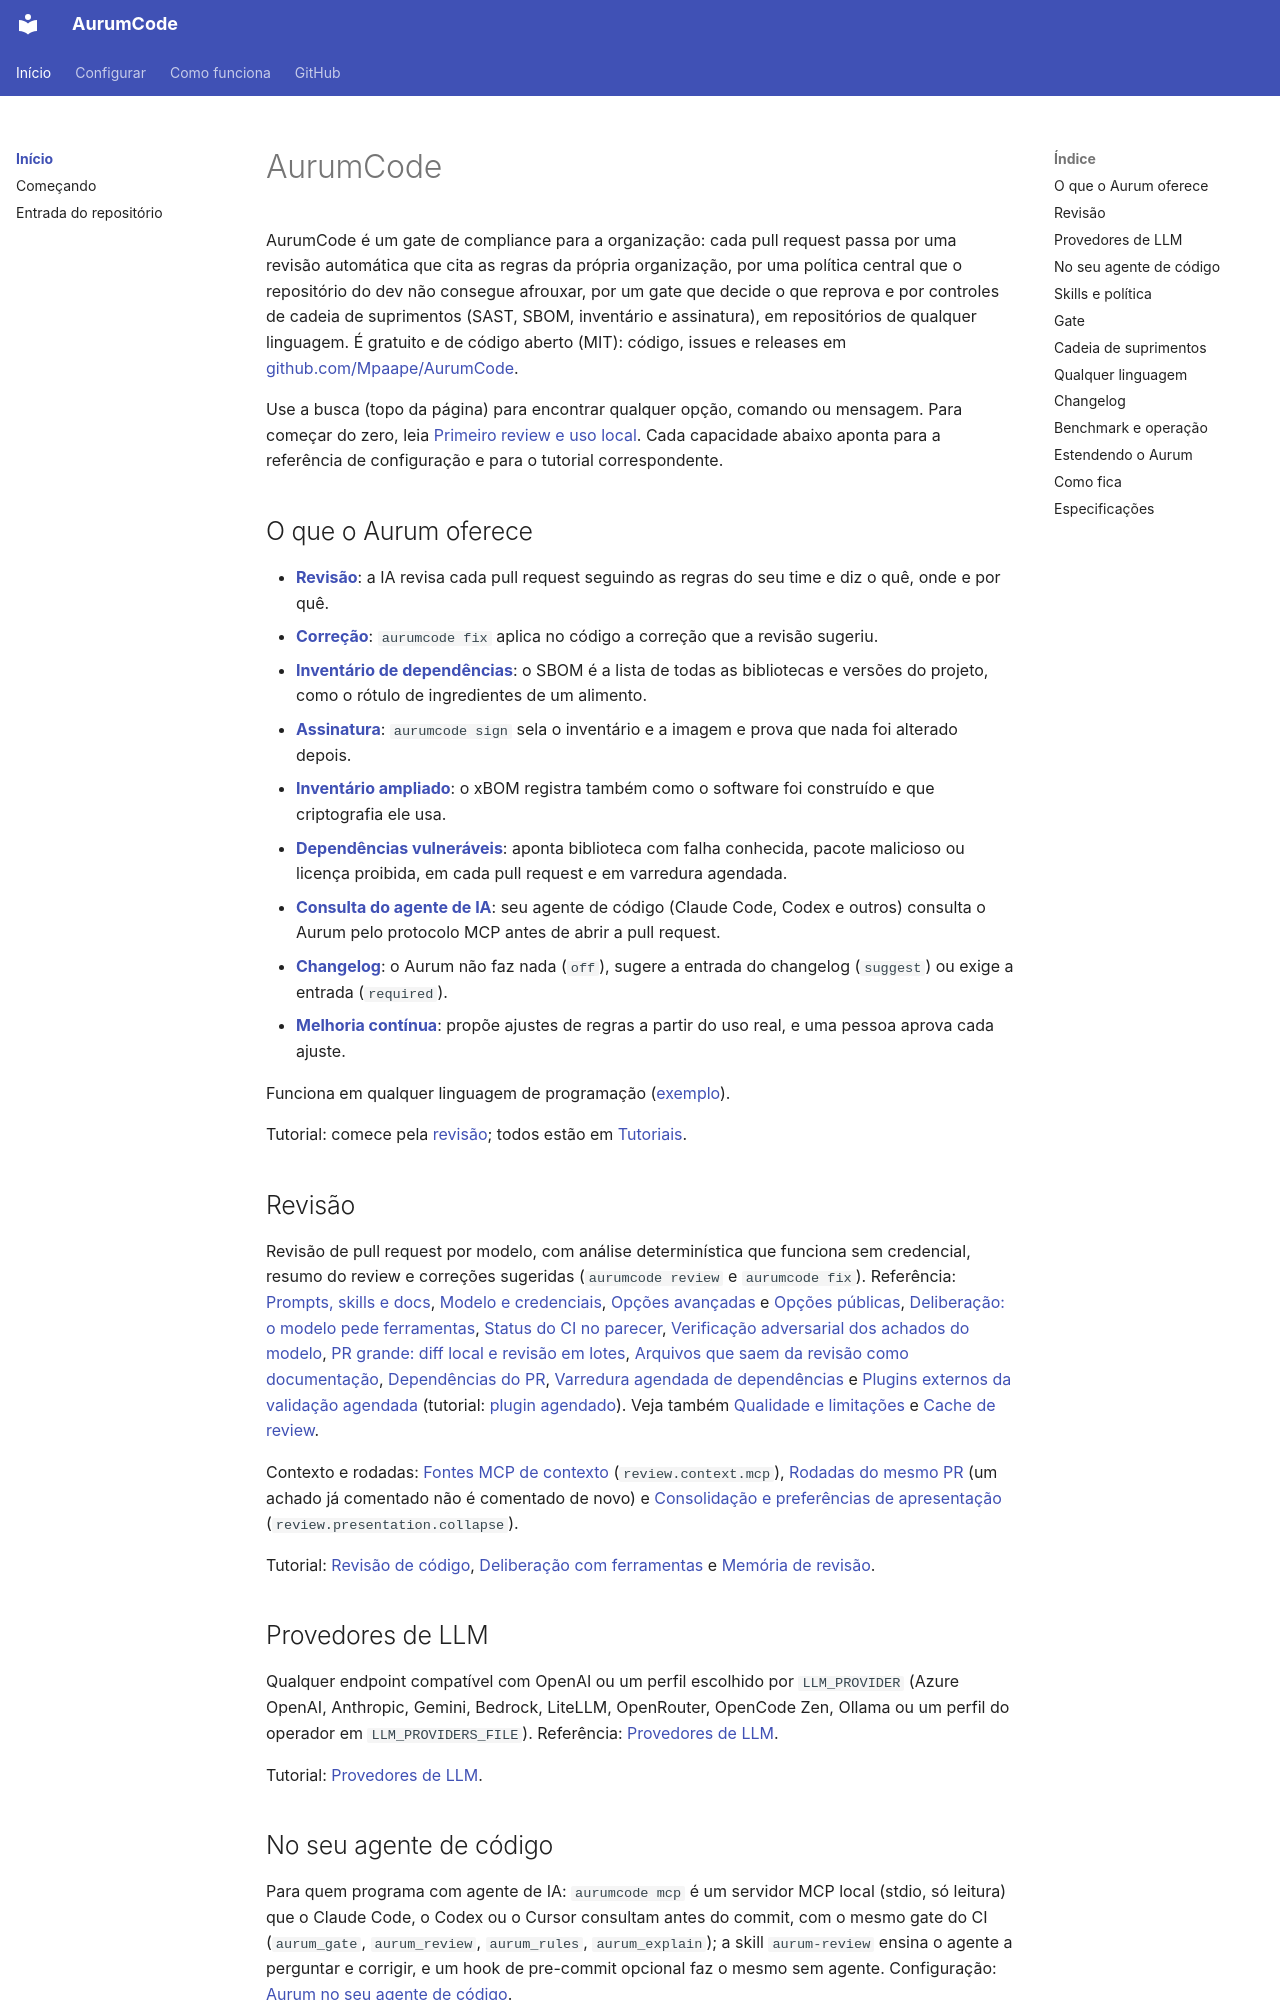

repository: Mpaape/AurumCode · page: index.html · generator: mkdocs

# AurumCode

AurumCode é um gate de compliance para a organização: cada pull request passa
por uma revisão automática que cita as regras da própria organização, por
uma política central que o repositório do dev não consegue afrouxar, por um
gate que decide o que reprova e por controles de cadeia de suprimentos (SAST,
SBOM, inventário e assinatura), em repositórios de qualquer linguagem. É
gratuito e de código aberto (MIT): código, issues e releases em
[github.com/Mpaape/AurumCode](https://github.com/Mpaape/AurumCode).

Use a busca (topo da página) para encontrar qualquer opção, comando ou
mensagem. Para começar do zero, leia [Primeiro review e uso local](getting-started.md).
Cada capacidade abaixo aponta para a referência de configuração e para o
tutorial correspondente.

## O que o Aurum oferece

- **[Revisão](tutorials/revisao.md)**: a IA revisa cada pull request seguindo as regras do seu time e diz o quê, onde e por quê.
- **[Correção](getting-started.md#corrigir-sugestoes-com-o-fix)**: `aurumcode fix` aplica no código a correção que a revisão sugeriu.
- **[Inventário de dependências](tutorials/sbom-dependency-track.md)**: o SBOM é a lista de todas as bibliotecas e versões do projeto, como o rótulo de ingredientes de um alimento.
- **[Assinatura](tutorials/assinatura.md)**: `aurumcode sign` sela o inventário e a imagem e prova que nada foi alterado depois.
- **[Inventário ampliado](tutorials/xbom.md)**: o xBOM registra também como o software foi construído e que criptografia ele usa.
- **[Dependências vulneráveis](configuration.md#dependencias-do-pr-dependencies)**: aponta biblioteca com falha conhecida, pacote malicioso ou licença proibida, em cada pull request e em varredura agendada.
- **[Consulta do agente de IA](tutorials/agente.md)**: seu agente de código (Claude Code, Codex e outros) consulta o Aurum pelo protocolo MCP antes de abrir a pull request.
- **[Changelog](tutorials/changelog.md)**: o Aurum não faz nada (`off`), sugere a entrada do changelog (`suggest`) ou exige a entrada (`required`).
- **[Melhoria contínua](tutorials/realimentacao.md)**: propõe ajustes de regras a partir do uso real, e uma pessoa aprova cada ajuste.

Funciona em qualquer linguagem de programação ([exemplo](tutorials/qualquer-linguagem.md)).

Tutorial: comece pela [revisão](tutorials/revisao.md); todos estão em [Tutoriais](tutorials/README.md).
